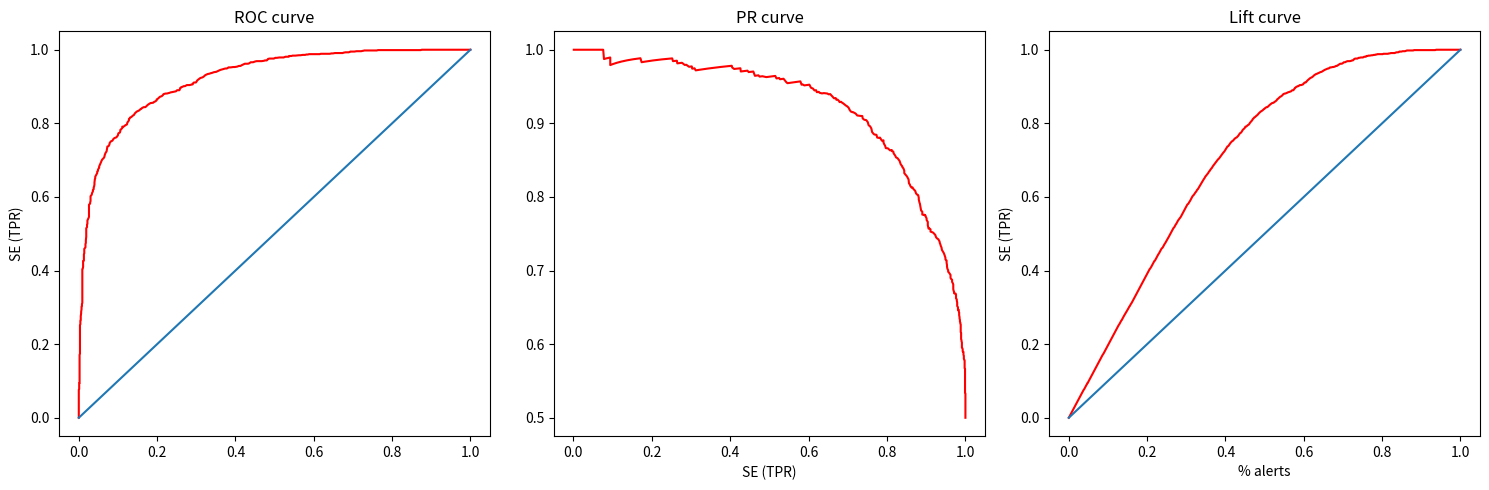

Write the Python code that produced this figure.
# "INFOF422 Statistical foundations of machine learning" course
# Python  package gbcodepy
# Author: G. Bontempi

import numpy as np
import matplotlib.pyplot as plt

mu_p = 1
sd_p = 1

mu_n = -1
sd_n = 1

TT = np.arange(-10, 10.01, 0.01)
FPR = np.zeros(len(TT))
SE = np.zeros(len(TT))
PR = np.zeros(len(TT))
AL = np.zeros(len(TT))
N = 2000
DNp = np.random.normal(mu_p, sd_p, N//2)
DNn = np.random.normal(mu_n, sd_n, N//2)

for tt in range(len(TT)):
    thr = TT[tt]
    
    FN = np.sum(DNp < thr)
    FP = np.sum(DNn > thr)
    TN = np.sum(DNn < thr)
    TP = np.sum(DNp > thr)
    FPR[tt] = FP / (FP + TN)
    SE[tt] = TP / (TP + FN)
    PR[tt] = TP / (TP + FP)
    AL[tt] = (TP + FP) / (N)

plt.figure(figsize=(15, 5))

plt.subplot(1, 3, 1)
plt.plot(FPR, SE, color="red", linestyle="-")
plt.plot(FPR, FPR)
plt.title("ROC curve")
plt.ylabel("SE (TPR)")

plt.subplot(1, 3, 2)
plt.plot(SE, PR, color="red", linestyle="-")
plt.title("PR curve")
plt.xlabel("SE (TPR)")

plt.subplot(1, 3, 3)
plt.plot(AL, SE, color="red", linestyle="-")
plt.plot(AL, AL)
plt.title("Lift curve")
plt.ylabel("SE (TPR)")
plt.xlabel("% alerts")

plt.tight_layout()
plt.show()
